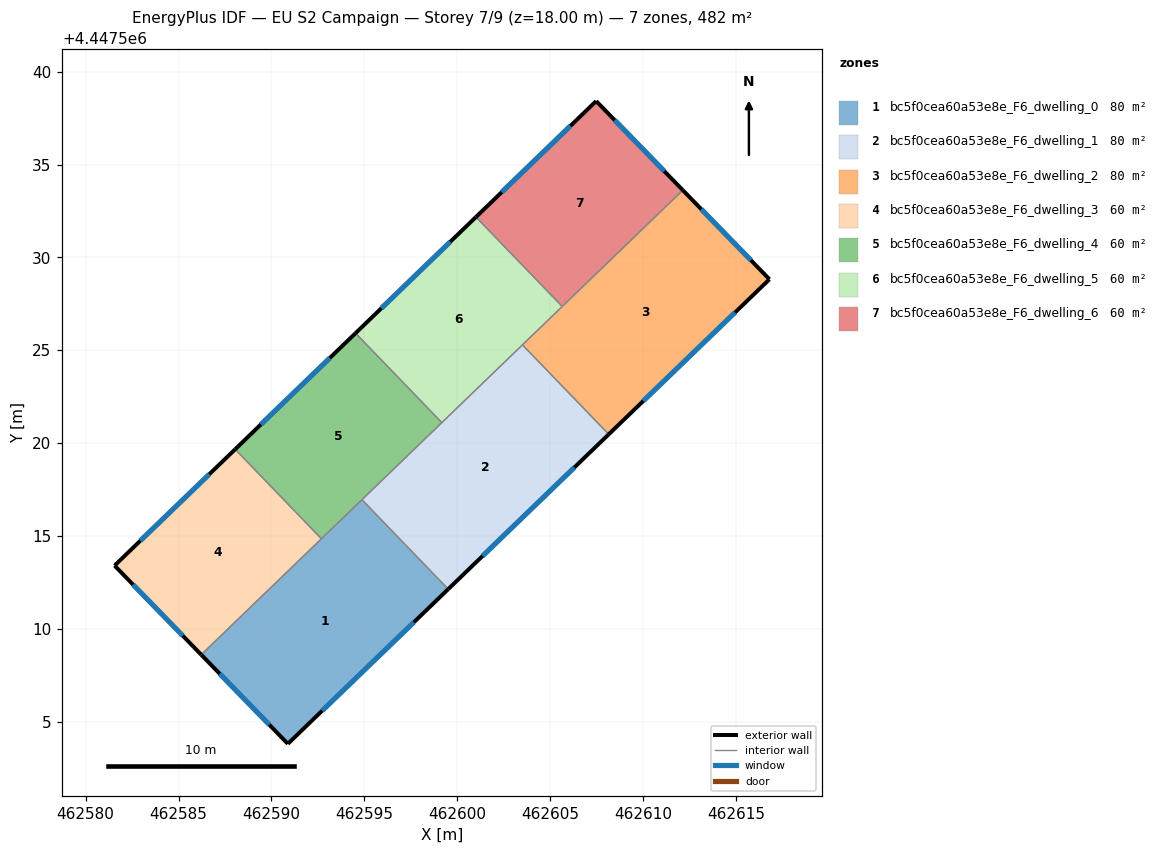
=== STOREY PLAN SPEC (per zone: floor XY polygon, exterior-wall plan segments, windows/doors) ===
zone 1: bc5f0cea60a53e8e_F6_dwelling_0  (80.3 m²)
  floor: (462594.87, 4447516.96) (462599.52, 4447512.15) (462590.89, 4447503.82) (462586.22, 4447508.62)
  exterior wall: (462590.89, 4447503.82) – (462599.52, 4447512.15)  [12.0 m]
    window: (462592.73, 4447505.61) – (462597.67, 4447510.36)  [11.8 m²]
  exterior wall: (462586.22, 4447508.62) – (462590.89, 4447503.82)  [6.7 m]
    window: (462587.22, 4447507.59) – (462589.89, 4447504.85)  [6.6 m²]
  interior walls: 3
zone 2: bc5f0cea60a53e8e_F6_dwelling_1  (80.3 m²)
  floor: (462603.51, 4447525.29) (462608.16, 4447520.48) (462599.52, 4447512.15) (462594.87, 4447516.96)
  exterior wall: (462599.52, 4447512.15) – (462608.16, 4447520.48)  [12.0 m]
    window: (462601.37, 4447513.93) – (462606.31, 4447518.70)  [11.8 m²]
  interior walls: 4
zone 3: bc5f0cea60a53e8e_F6_dwelling_2  (80.3 m²)
  floor: (462612.14, 4447533.62) (462616.81, 4447528.82) (462608.16, 4447520.48) (462603.51, 4447525.29)
  exterior wall: (462616.81, 4447528.82) – (462612.14, 4447533.62)  [6.7 m]
    window: (462615.81, 4447529.85) – (462613.14, 4447532.59)  [6.6 m²]
  exterior wall: (462608.16, 4447520.48) – (462616.81, 4447528.82)  [12.0 m]
    window: (462610.01, 4447522.27) – (462614.95, 4447527.04)  [11.8 m²]
  interior walls: 3
zone 4: bc5f0cea60a53e8e_F6_dwelling_3  (60.2 m²)
  floor: (462588.05, 4447519.67) (462592.69, 4447514.86) (462586.22, 4447508.62) (462581.56, 4447513.41)
  exterior wall: (462581.56, 4447513.41) – (462586.22, 4447508.62)  [6.7 m]
    window: (462582.56, 4447512.39) – (462585.22, 4447509.65)  [6.6 m²]
  exterior wall: (462588.05, 4447519.67) – (462581.56, 4447513.41)  [9.0 m]
    window: (462586.66, 4447518.33) – (462582.95, 4447514.75)  [8.8 m²]
  interior walls: 2
zone 5: bc5f0cea60a53e8e_F6_dwelling_4  (60.2 m²)
  floor: (462594.53, 4447525.92) (462599.17, 4447521.11) (462592.69, 4447514.86) (462588.05, 4447519.67)
  exterior wall: (462594.53, 4447525.92) – (462588.05, 4447519.67)  [9.0 m]
    window: (462593.14, 4447524.59) – (462589.44, 4447521.01)  [8.8 m²]
  interior walls: 4
zone 6: bc5f0cea60a53e8e_F6_dwelling_5  (60.2 m²)
  floor: (462601.01, 4447532.17) (462605.65, 4447527.36) (462599.17, 4447521.11) (462594.53, 4447525.92)
  exterior wall: (462601.01, 4447532.17) – (462594.53, 4447525.92)  [9.0 m]
    window: (462599.62, 4447530.84) – (462595.92, 4447527.26)  [8.8 m²]
  interior walls: 4
zone 7: bc5f0cea60a53e8e_F6_dwelling_6  (60.2 m²)
  floor: (462607.48, 4447538.42) (462612.14, 4447533.62) (462605.65, 4447527.36) (462601.01, 4447532.17)
  exterior wall: (462612.14, 4447533.62) – (462607.48, 4447538.42)  [6.7 m]
    window: (462611.15, 4447534.65) – (462608.48, 4447537.39)  [6.6 m²]
  exterior wall: (462607.48, 4447538.42) – (462601.01, 4447532.17)  [9.0 m]
    window: (462606.09, 4447537.08) – (462602.40, 4447533.51)  [8.8 m²]
  interior walls: 2

=== DERIVED (storey summary) ===
Building: EU S2 Campaign
Storey: 7 of 9  (floor level z = 18.00 m)
Storey gross floor area: 481.8 m²
Zones on this storey: 7
  - bc5f0cea60a53e8e_F6_dwelling_0: floor 80.3 m²; exterior wall 18.7 m (56.0 m²); 2 window(s) 18.3 m²; WWR 32.7%
  - bc5f0cea60a53e8e_F6_dwelling_1: floor 80.3 m²; exterior wall 12.0 m (36.0 m²); 1 window(s) 11.8 m²; WWR 32.7%
  - bc5f0cea60a53e8e_F6_dwelling_2: floor 80.3 m²; exterior wall 18.7 m (56.1 m²); 2 window(s) 18.3 m²; WWR 32.7%
  - bc5f0cea60a53e8e_F6_dwelling_3: floor 60.2 m²; exterior wall 15.7 m (47.1 m²); 2 window(s) 15.4 m²; WWR 32.7%
  - bc5f0cea60a53e8e_F6_dwelling_4: floor 60.2 m²; exterior wall 9.0 m (27.0 m²); 1 window(s) 8.8 m²; WWR 32.7%
  - bc5f0cea60a53e8e_F6_dwelling_5: floor 60.2 m²; exterior wall 9.0 m (27.0 m²); 1 window(s) 8.8 m²; WWR 32.7%
  - bc5f0cea60a53e8e_F6_dwelling_6: floor 60.2 m²; exterior wall 15.7 m (47.0 m²); 2 window(s) 15.4 m²; WWR 32.7%
Zone adjacency (shared interzone walls):
  - bc5f0cea60a53e8e_F6_dwelling_0 ↔ bc5f0cea60a53e8e_F6_dwelling_1
  - bc5f0cea60a53e8e_F6_dwelling_0 ↔ bc5f0cea60a53e8e_F6_dwelling_3
  - bc5f0cea60a53e8e_F6_dwelling_0 ↔ bc5f0cea60a53e8e_F6_dwelling_4
  - bc5f0cea60a53e8e_F6_dwelling_1 ↔ bc5f0cea60a53e8e_F6_dwelling_2
  - bc5f0cea60a53e8e_F6_dwelling_1 ↔ bc5f0cea60a53e8e_F6_dwelling_4
  - bc5f0cea60a53e8e_F6_dwelling_1 ↔ bc5f0cea60a53e8e_F6_dwelling_5
  - bc5f0cea60a53e8e_F6_dwelling_2 ↔ bc5f0cea60a53e8e_F6_dwelling_5
  - bc5f0cea60a53e8e_F6_dwelling_2 ↔ bc5f0cea60a53e8e_F6_dwelling_6
  - bc5f0cea60a53e8e_F6_dwelling_3 ↔ bc5f0cea60a53e8e_F6_dwelling_4
  - bc5f0cea60a53e8e_F6_dwelling_4 ↔ bc5f0cea60a53e8e_F6_dwelling_5
  - bc5f0cea60a53e8e_F6_dwelling_5 ↔ bc5f0cea60a53e8e_F6_dwelling_6